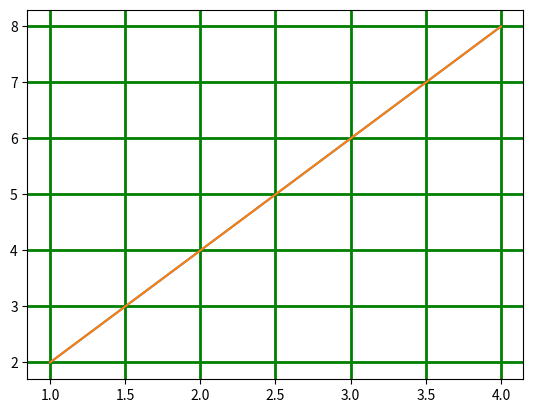
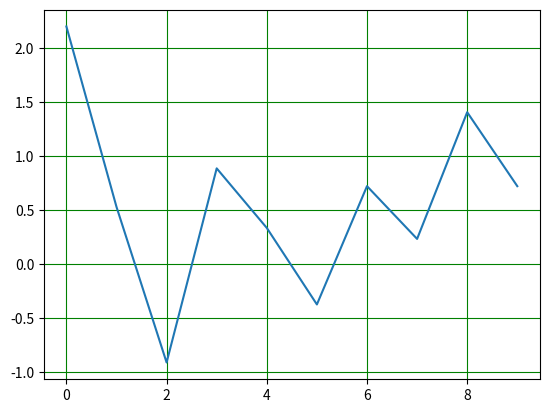

The matplotlib source for these figures, in order:
import numpy as np
import matplotlib.pyplot as plt
y=np.arange(1,5)

plt.plot(y,y*2)

plt.grid(True)

plt.show()

#交互中打开关闭网格
plt.grid()

import numpy as np
import matplotlib.pyplot as plt
y=np.arange(1,5)

plt.plot(y,y*2)

plt.grid(True,color='g',linestyle='-',linewidth='2')

plt.show()


#Object Oriented
import matplotlib.pyplot as plt
import numpy as np
x=np.arange(0,10,1)
y=np.random.randn(len(x))
fig=plt.figure()
ax=fig.add_subplot(111)
l,=plt.plot(x,y)

ax.grid(color='g')

plt.show()
